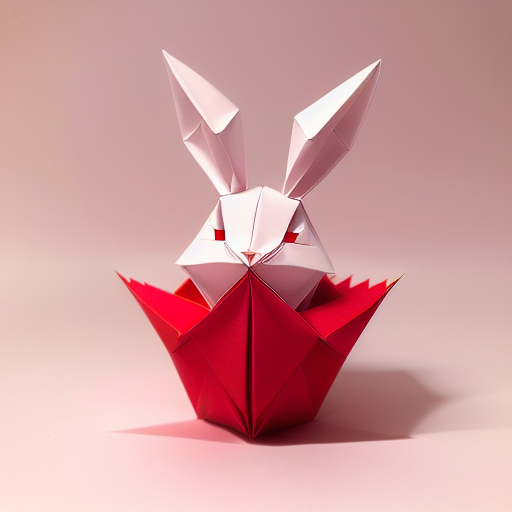
Generation parameters embedded in this image by AUTOMATIC1111 Stable Diffusion web UI or a fork of it (Forge, ...) (PNG 'parameters' text chunk):
(((masterpiece))), best quality,
((Chinese origami art of a cute happy smiling rabbit)), ((complicated origami with many paper layers)), ((every paper layer with shadows)), (round red background paper), single color on each paper layer, front light, (detailed accurate rabbit face), three-dimensional, (white color paper grass), (happy face)
Negative prompt: ((blurry)), watermark, signature, text, weird face, human hands, human fingers, green
Steps: 32, Sampler: Euler a, CFG scale: 9.5, Seed: 2238207270, Size: 512x512, Model hash: bb725eaf2e, Model: protogenV22Anime_22